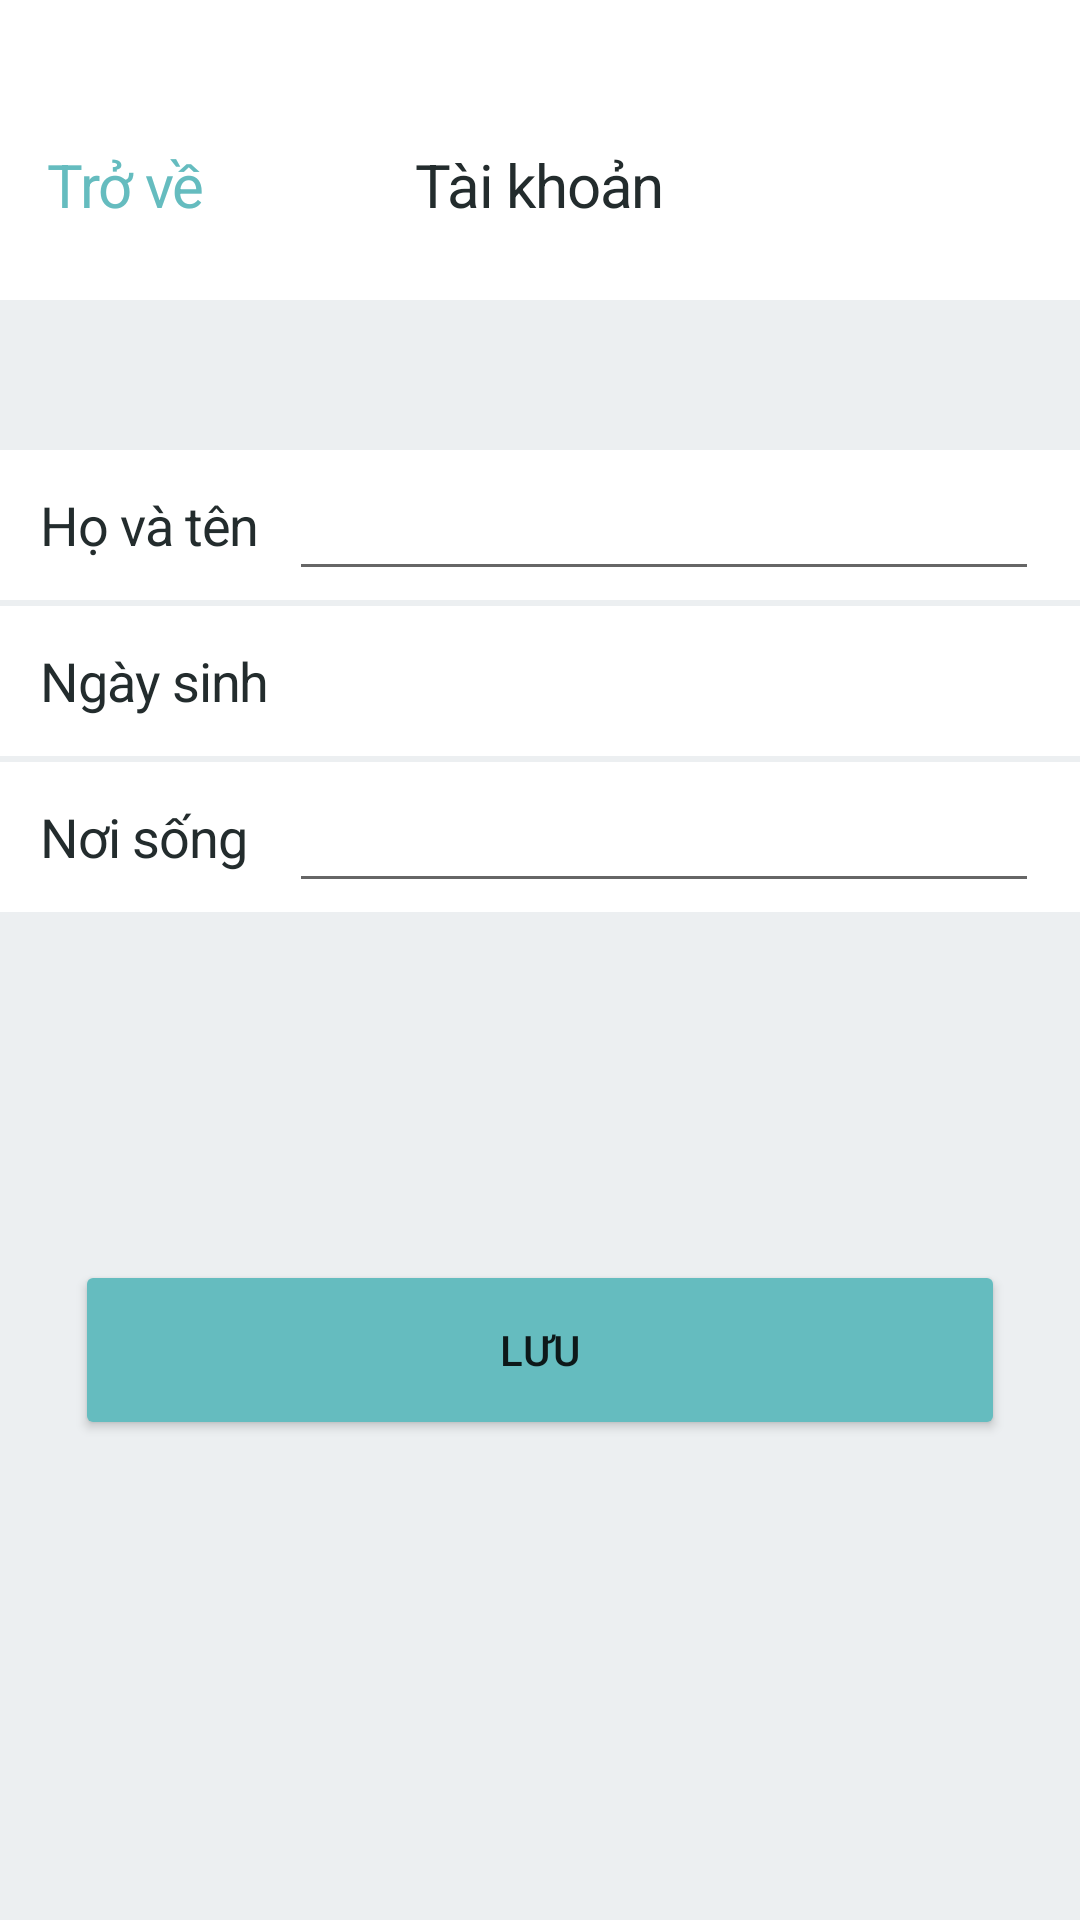

Layout XML and referenced resources for this Android screen:
<!-- AndroidManifest.xml: application theme AppTheme -->
<!-- res/layout/fragment_info_user.xml -->
<?xml version="1.0" encoding="utf-8"?>
<LinearLayout
    xmlns:android="http://schemas.android.com/apk/res/android" android:layout_width="match_parent"
    android:layout_height="match_parent"
    android:orientation="vertical"
    android:background="#ECEFF1">

    <RelativeLayout
        android:layout_width="match_parent"
        android:layout_height="705dp">
        <RelativeLayout
            android:layout_width="match_parent"
            android:layout_height="100dp"
            android:background="@color/While">
            <TextView
                android:layout_width="wrap_content"
                android:layout_height="wrap_content"
                android:layout_alignParentTop="true"
                android:layout_marginTop="48dp"
                android:layout_centerHorizontal="true"
                android:text="Tài khoản"
                android:textAppearance="@style/expense" />

            <TextView
                android:id="@+id/btnBack_infouser"
                android:layout_width="wrap_content"
                android:layout_height="wrap_content"
                android:layout_alignParentLeft="true"
                android:layout_alignParentTop="true"
                android:layout_marginLeft="16dp"
                android:layout_marginTop="48dp"
                android:background="@color/While"
                android:onClick="back_item"
                android:text="Trở về"
                android:textAppearance="@style/done" />

            <ImageView
                android:layout_width="50dp"
                android:layout_height="50dp"
                android:layout_alignParentTop="true"
                android:layout_alignParentRight="true"
                android:layout_marginTop="39dp"
                android:layout_marginRight="20dp"
                android:background="@color/While"
                android:src="@drawable/avatar" />
        </RelativeLayout>

        <RelativeLayout
            android:layout_width="match_parent"
            android:layout_height="50dp"
            android:layout_alignParentTop="true"
            android:layout_marginTop="150dp"
            android:background="@color/While"

            >
            <TextView
                android:layout_width="wrap_content"
                android:layout_height="wrap_content"
                android:layout_centerVertical="true"
                android:layout_alignParentLeft="true"
                android:layout_marginLeft="13.5dp"
                android:text="Họ và tên"
                android:textAppearance="@style/type"/>
            <EditText
                android:id="@+id/show_name_infouser"
                android:layout_width="250dp"
                android:layout_height="wrap_content"
                android:gravity="right"
                android:text=""
                android:layout_alignParentRight="true"
                android:layout_marginRight="13.5dp"
                android:layout_centerVertical="true"
                android:textAppearance="@style/done"/>
        </RelativeLayout>
        <RelativeLayout
            android:layout_width="match_parent"
            android:layout_height="50dp"
            android:layout_alignParentTop="true"
            android:layout_marginTop="202dp"
            android:background="@color/While"
            >
            <TextView
                android:layout_width="wrap_content"
                android:layout_height="wrap_content"
                android:layout_centerVertical="true"
                android:layout_alignParentLeft="true"
                android:layout_marginLeft="13.5dp"
                android:text="Ngày sinh"
                android:textAppearance="@style/type"/>
            <Button
                android:id="@+id/etDateOfBirth_infouser"
                android:layout_width="250dp"
                android:layout_height="wrap_content"
                android:gravity="right"
                android:text=""
                android:layout_alignParentRight="true"
                android:layout_marginRight="13.5dp"
                android:layout_centerVertical="true"
                android:textAppearance="@style/done"
                android:textColor="@color/black"
                style="@style/Widget.MaterialComponents.Button.TextButton.Icon"/>
        </RelativeLayout>
        <RelativeLayout
            android:layout_width="match_parent"
            android:layout_height="50dp"
            android:layout_alignParentTop="true"
            android:layout_marginTop="254dp"
            android:background="@color/While"
            >
            <TextView
                android:layout_width="wrap_content"
                android:layout_height="wrap_content"
                android:layout_centerVertical="true"
                android:layout_alignParentLeft="true"
                android:layout_marginLeft="13.5dp"
                android:text="Nơi sống"
                android:textAppearance="@style/type"/>
            <EditText
                android:id="@+id/etPlaceOfBirth_infouser"
                android:layout_width="250dp"
                android:layout_height="wrap_content"
                android:gravity="right"
                android:text=""
                android:layout_alignParentRight="true"
                android:layout_marginRight="13.5dp"
                android:layout_centerVertical="true"
                android:textAppearance="@style/done"/>
        </RelativeLayout>


















        <Button
            android:id="@+id/btnSave_infouser"
            android:layout_width="310dp"
            android:layout_height="60dp"
            android:layout_alignParentTop="true"
            android:layout_centerHorizontal="true"
            android:layout_marginTop="420dp"
            android:backgroundTint="@color/blue"
            android:text="Lưu" />


    </RelativeLayout>
</LinearLayout>
<!-- resources referenced by this layout -->
<resources>
  <color name="While">#FFFFFF</color>
  <color name="black">#FF000000</color>
  <color name="blue">#65BCBF</color>
  <style name="done">
  
          <item name="android:textSize">
              20dp
          </item>
  
          <item name="android:letterSpacing" tools:targetApi="lollipop">
              -0.02
          </item>
  
          <item name="android:textColor">
              #65BCBF
          </item>
  
      </style>
  <style name="expense">
  
          <item name="android:textSize">
              20dp
          </item>
  
          <item name="android:letterSpacing" tools:targetApi="lollipop">
              -0.02
          </item>
  
          <item name="android:textColor">
              #232C2D
          </item>
  
      </style>
  <style name="type">
  
          <item name="android:textSize">
              18dp
          </item>
  
          <item name="android:letterSpacing" tools:targetApi="lollipop">
              -0.02
          </item>
  
          <item name="android:textColor">
              #232C2D
          </item>
  
      </style>
  <style name="AppTheme" parent="Theme.MaterialComponents.DayNight.NoActionBar">
          
          <item name="colorPrimary">@color/colorPrimary</item>
          <item name="colorPrimaryDark">@color/colorPrimaryDark</item>
          <item name="colorAccent">@color/colorAccent</item>
      </style>
  <color name="colorPrimary">#65BCBF</color>
  <color name="colorPrimaryDark">#65BCBF</color>
  <color name="colorAccent">#03DAC5</color>
</resources>
